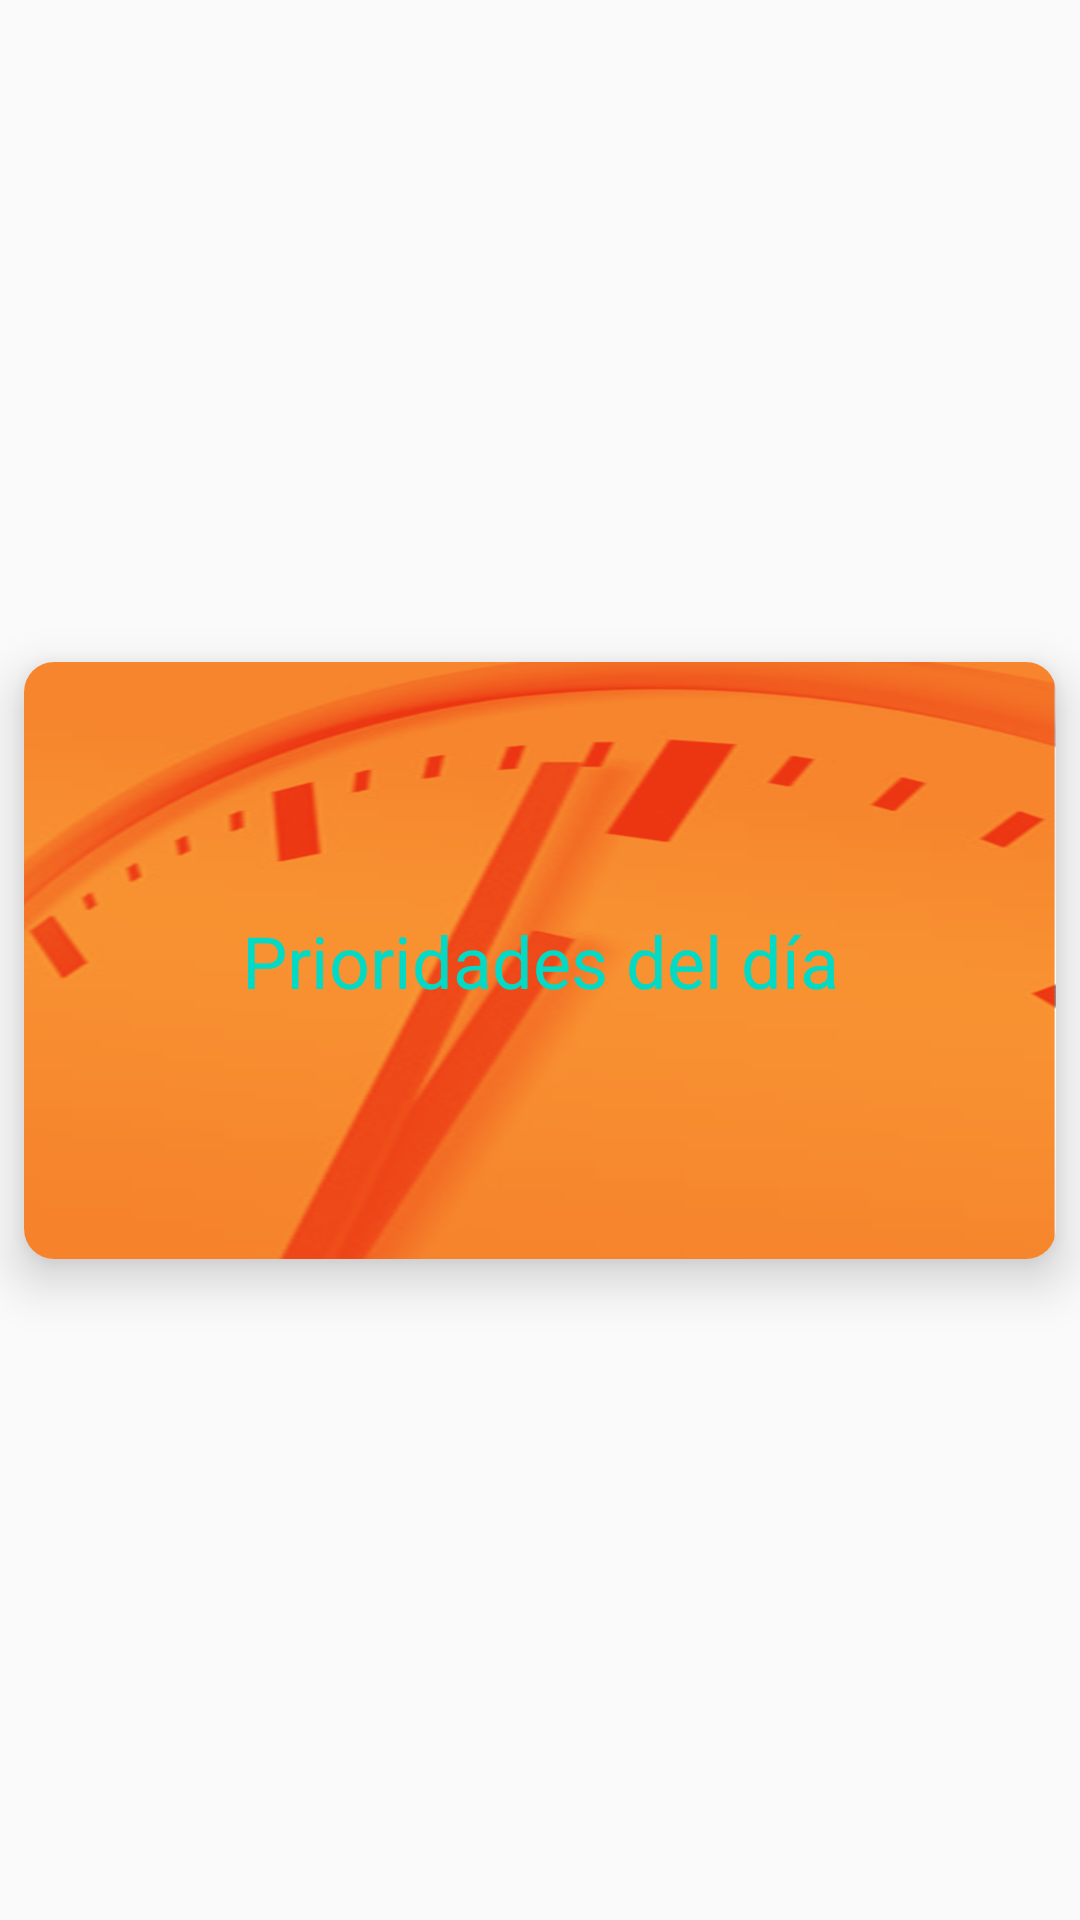

This screen was rendered from an Android layout file. Write that file and the resources it references.
<!-- AndroidManifest.xml: application theme AppTheme -->
<!-- res/layout/row.xml -->
<?xml version="1.0" encoding="utf-8"?>
<androidx.constraintlayout.widget.ConstraintLayout
    xmlns:android="http://schemas.android.com/apk/res/android"
    xmlns:app="http://schemas.android.com/apk/res-auto"
    xmlns:tools="http://schemas.android.com/tools"
    android:layout_width="match_parent"
    android:layout_height="wrap_content">

    <androidx.cardview.widget.CardView
        android:id="@+id/cardView"
        android:layout_width="match_parent"
        android:layout_height="199dp"
        android:layout_marginStart="8dp"
        android:layout_marginTop="8dp"
        android:layout_marginEnd="8dp"
        android:layout_marginBottom="8dp"
        app:cardCornerRadius="10dp"
        app:cardElevation="10dp"
        app:layout_constraintBottom_toBottomOf="parent"
        app:layout_constraintEnd_toEndOf="parent"
        app:layout_constraintStart_toStartOf="parent"
        app:layout_constraintTop_toTopOf="parent">

        <androidx.constraintlayout.widget.ConstraintLayout
            android:layout_width="match_parent"
            android:layout_height="match_parent">

            <ImageView
                android:id="@+id/imageView"
                android:layout_width="match_parent"
                android:layout_height="match_parent"
                android:layout_marginStart="0dp"
                android:layout_marginTop="0dp"
                android:layout_marginEnd="0dp"
                android:layout_marginBottom="0dp"
                android:scaleType="fitXY"
                android:src="@drawable/bg_load"
                app:layout_constraintBottom_toBottomOf="parent"
                app:layout_constraintEnd_toEndOf="parent"
                app:layout_constraintStart_toStartOf="parent"
                app:layout_constraintTop_toTopOf="parent" />

            <TextView
                android:id="@+id/textView3"
                android:layout_width="wrap_content"
                android:layout_height="wrap_content"
                android:text="Prioridades del día"
                android:textColor="@color/colorAccent"
                android:textSize="24sp"
                app:layout_constraintBottom_toBottomOf="parent"
                app:layout_constraintEnd_toEndOf="parent"
                app:layout_constraintHorizontal_bias="0.5"
                app:layout_constraintStart_toStartOf="parent"
                app:layout_constraintTop_toTopOf="parent" />
        </androidx.constraintlayout.widget.ConstraintLayout>
    </androidx.cardview.widget.CardView>


</androidx.constraintlayout.widget.ConstraintLayout>
<!-- resources referenced by this layout -->
<resources>
  <!-- drawable bg_load: png bitmap (drawable, 181079 bytes) -->
  <style name="AppTheme" parent="Theme.AppCompat.Light.NoActionBar">
          
          <item name="colorPrimary">@color/colorPrimary</item>
          <item name="colorPrimaryDark">@color/colorPrimaryDark</item>
          <item name="colorAccent">@color/colorAccent</item>
      </style>
  <!-- not gathered from this repository: default colours our renderer supplied (Android Studio template values) -->
  <color name="colorPrimary">#FF6200EE</color>
  <color name="colorPrimaryDark">#FF3700B3</color>
  <color name="colorAccent">#FF03DAC5</color>
</resources>
